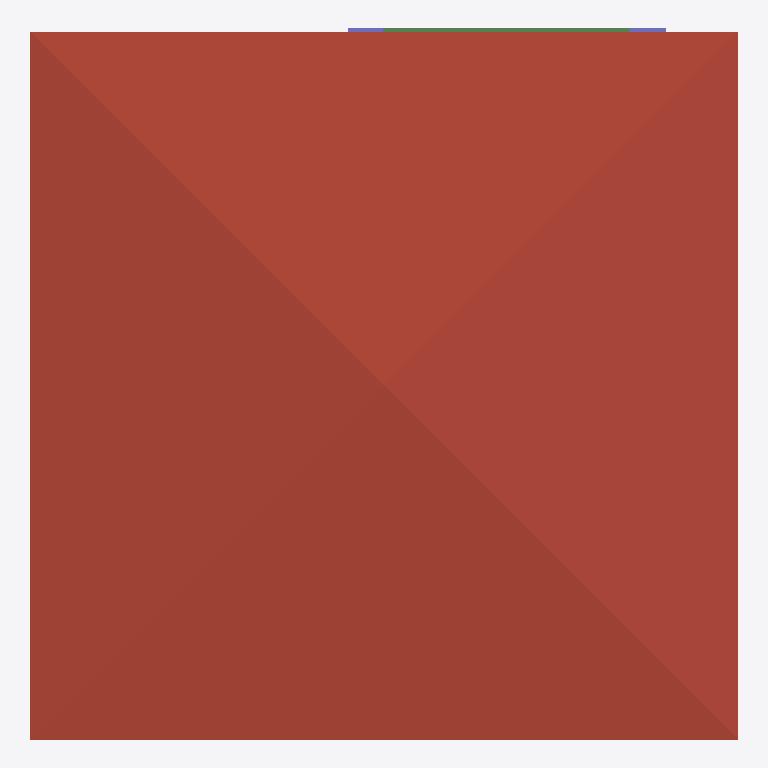
Plan cut of the same IFC building model at storey '3F' (level 6.00 m, cut at 7.40 m), seen from above with north up, elements coloured by IFC class: 2 columns (violet), 1 roof (red-brown), 1 beam (green). Cut surfaces are drawn darker.
Extent 10.0 m × 10.1 m × 7.1 m (x, y, z). Storeys (3): GF at 0.00 m; 2F at 3.00 m; 3F at 6.00 m. Elements (113): 27 IfcColumn, 27 IfcWall, 16 IfcRailing, 12 IfcBeam, 10 IfcDoor, 9 IfcWindow, 8 IfcSlab, 2 IfcStairFlight, 1 IfcCovering, 1 IfcRoof.

HEADER;
FILE_DESCRIPTION(('ViewDefinition[DesignTransferView]'),'2;1');
FILE_NAME('s05-discussion.ifc','2026-10-07T15:14:04+08:00',(''),(''),'IfcOpenShell 0.8.5-post1','Bonsai 0.8.5-post1','Nobody');
FILE_SCHEMA(('IFC4'));
ENDSEC;
DATA;
#1=IFCPROJECT('0C13P1mIvFcAphuhMfPfVS',$,'My Project',$,$,$,$,(#10,#22),#5);
#27=IFCSITE('0iXovhi$9AbwOyRsWtgqI8',$,'My Site',$,$,#50,$,$,$,$,$,$,$,$);
#33=IFCBUILDING('0MkIp17NTDf9cz_k0ZY8nl',$,'My Building',$,$,#56,$,$,$,$,$,$);
#39=IFCBUILDINGSTOREY('1QFeD7$wLDIvyitEmJadTr',$,'2F',$,$,#4293,$,$,$,$);
#63=IFCBUILDINGSTOREY('0E6fcvj3P3ueI7eWu79Zp7',$,'GF',$,$,#79,$,$,$,$);
#8951=IFCBUILDINGSTOREY('0CxtN4RiTBqeg7uyBN3o8K',$,'3F',$,$,#8972,$,$,$,$);
#9018=IFCROOF('29E_dnNuTB6OgbT$k8fam0',$,'Roof',$,$,#9043,#9026,$,$);
#11959=IFCBEAM('1Ol3sD70nAJAq7VtIR6Icv',$,'Beam',$,$,#11995,#11970,$,$);
#11541=IFCCOLUMN('0lSl5YBYDBYw4ADC2s0p11',$,'Column',$,$,#11548,#11552,$,$);
#11717=IFCCOLUMN('3ShzWGC9PB7uHA$kGowIhF',$,'Column',$,$,#11724,#11728,$,$);
ENDSEC;
